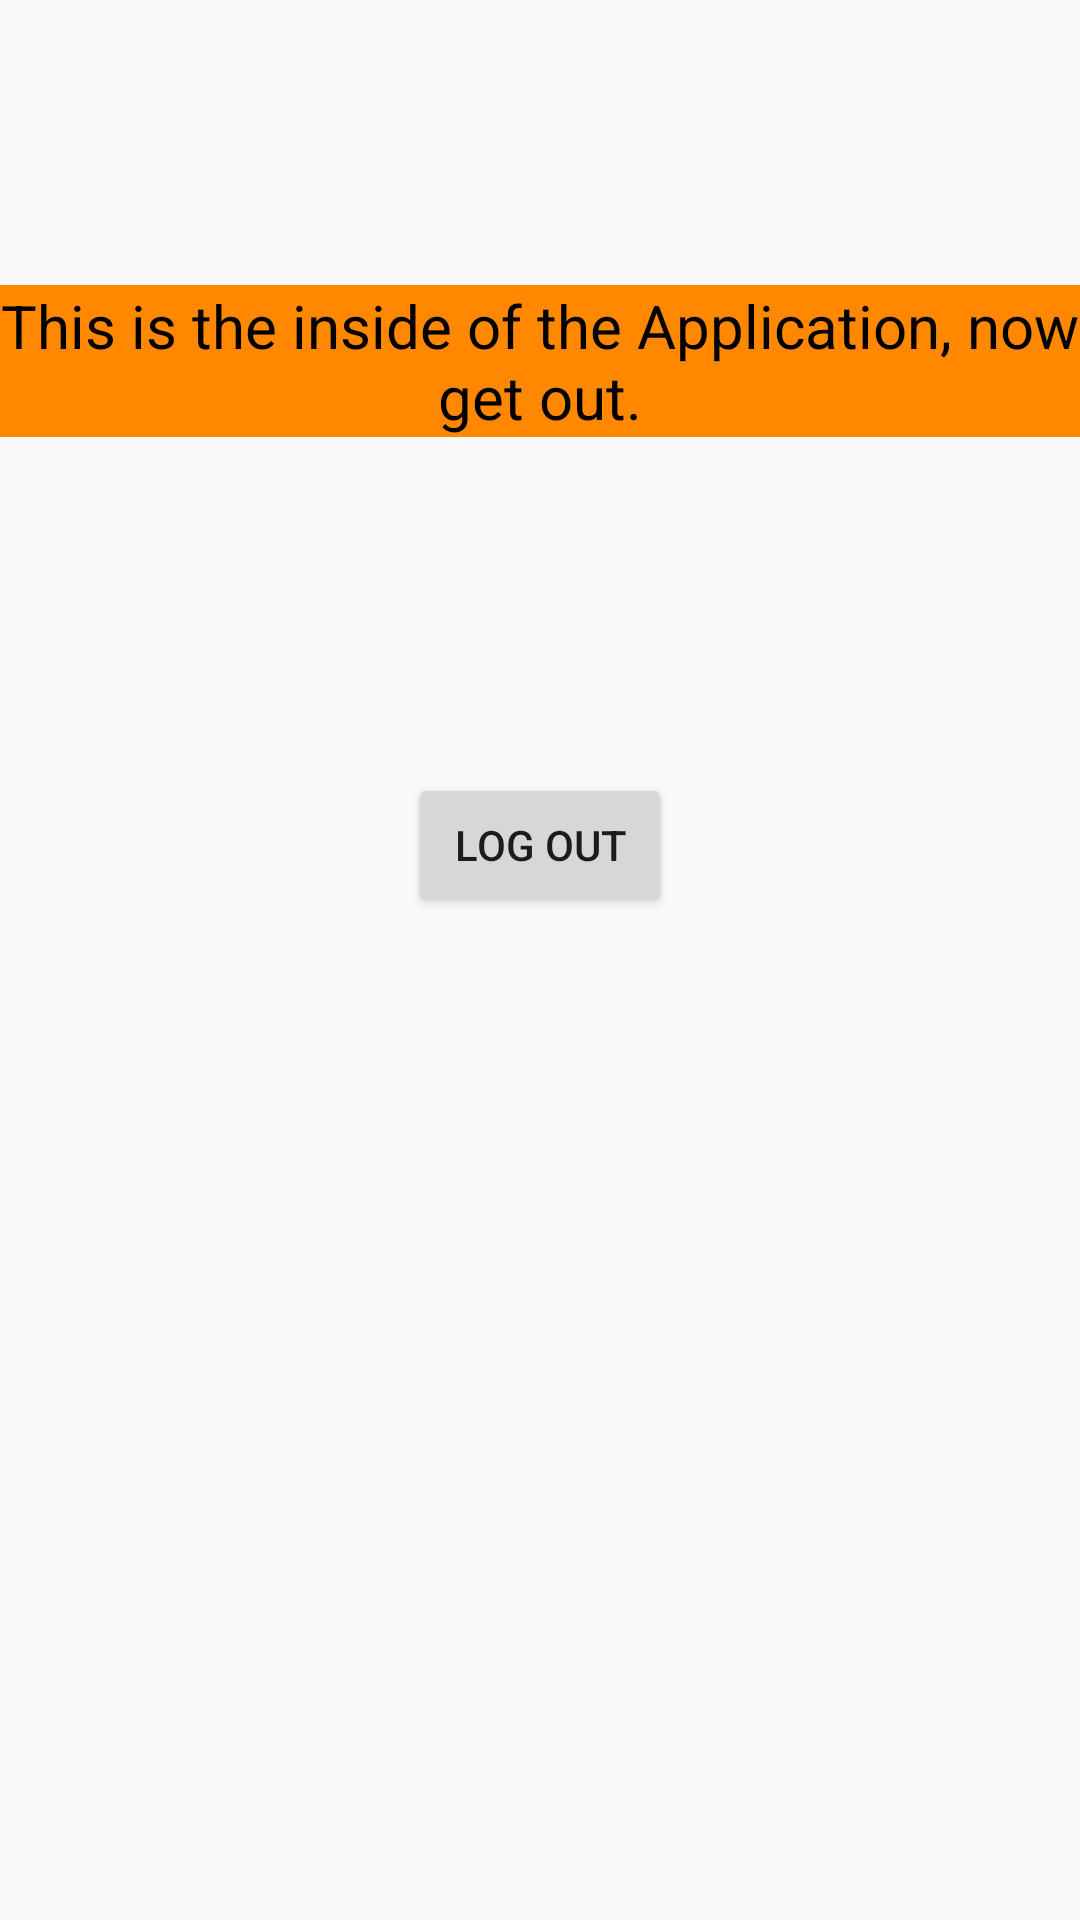

Layout XML and referenced resources for this Android screen:
<!-- AndroidManifest.xml: application theme Theme.AppCompat.Light.DarkActionBar -->
<!-- res/layout/activity_inside_application.xml -->
<?xml version="1.0" encoding="utf-8"?>
<RelativeLayout xmlns:android="http://schemas.android.com/apk/res/android"
    xmlns:app="http://schemas.android.com/apk/res-auto"
    xmlns:tools="http://schemas.android.com/tools"
    android:layout_width="match_parent"
    android:layout_height="match_parent"
    tools:context="edu.gatech.cs2340.coffeespill.oasis.InsideApplicationActivity">

    <TextView
        android:id="@+id/textView"
        android:layout_width="wrap_content"
        android:layout_height="wrap_content"
        android:layout_alignParentTop="true"
        android:layout_centerHorizontal="true"
        android:layout_marginTop="95dp"
        android:background="@android:color/holo_orange_dark"
        android:text="This is the inside of the Application, now get out."
        android:textAlignment="center"
        android:textColor="?attr/actionModeSplitBackground"
        android:textSize="20sp" />

    <Button
        android:id="@+id/logOut"
        android:layout_width="wrap_content"
        android:layout_height="wrap_content"
        android:layout_below="@+id/textView"
        android:layout_centerHorizontal="true"
        android:layout_marginTop="112dp"
        android:text="Log out" />
</RelativeLayout>
<!-- resources referenced by this layout -->
<resources>

</resources>
